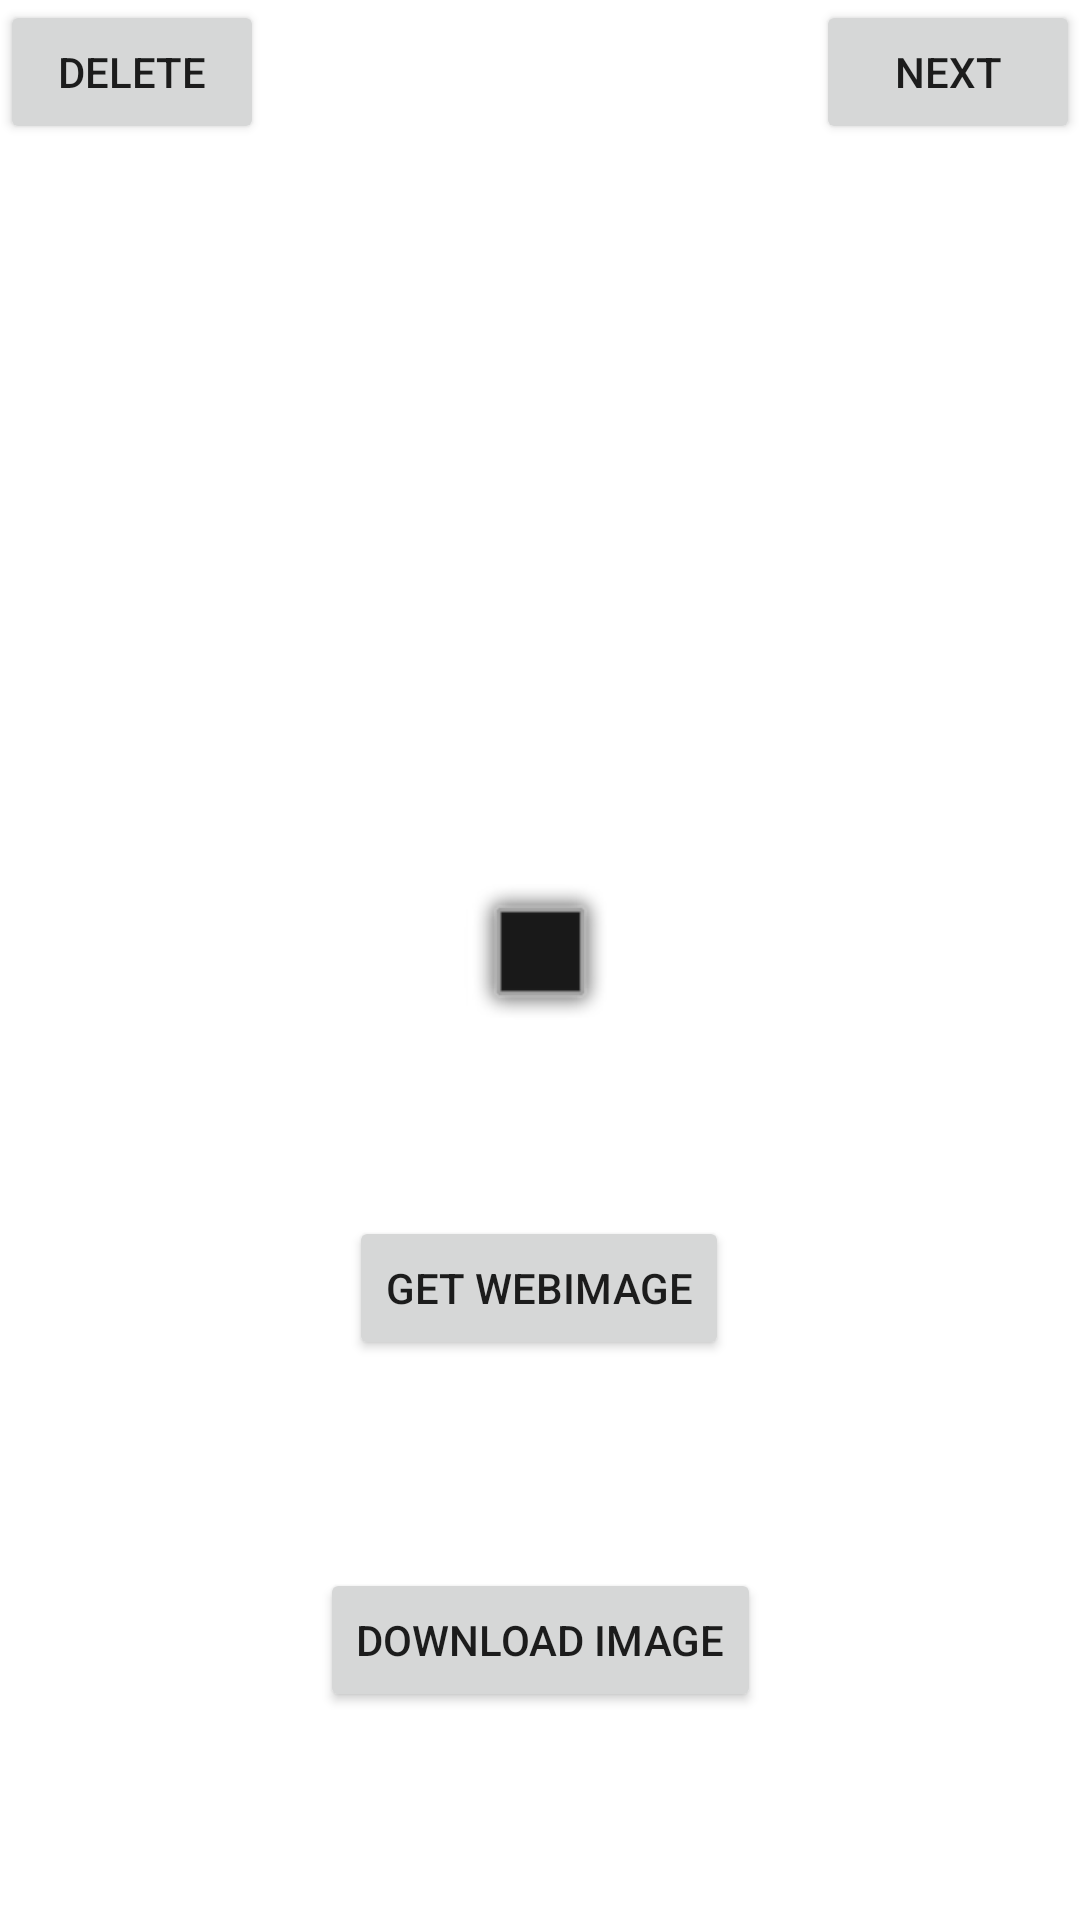

Layout XML and referenced resources for this Android screen:
<!-- AndroidManifest.xml: application theme Theme.RetrieveAndGetImages -->
<!-- res/layout/activity_main.xml -->
<?xml version="1.0" encoding="utf-8"?>
<androidx.constraintlayout.widget.ConstraintLayout xmlns:android="http://schemas.android.com/apk/res/android"
    xmlns:app="http://schemas.android.com/apk/res-auto"
    xmlns:tools="http://schemas.android.com/tools"
    android:layout_width="match_parent"
    android:layout_height="match_parent"
    tools:context=".MainActivity">

    <Button
        android:id="@+id/button"
        android:layout_width="wrap_content"
        android:layout_height="wrap_content"
        android:layout_marginTop="60dp"
        android:onClick="downloadImage"
        android:text="Get WebImage"
        app:layout_constraintEnd_toEndOf="parent"
        app:layout_constraintHorizontal_bias="0.498"
        app:layout_constraintStart_toStartOf="parent"
        app:layout_constraintTop_toBottomOf="@+id/imageView" />

    <ImageView
        android:id="@+id/imageView"
        android:layout_width="wrap_content"
        android:layout_height="wrap_content"
        app:layout_constraintBottom_toBottomOf="parent"
        app:layout_constraintEnd_toEndOf="parent"
        app:layout_constraintStart_toStartOf="parent"
        app:layout_constraintTop_toTopOf="parent"
        app:srcCompat="@android:drawable/alert_dark_frame"
        />

    <Button
        android:id="@+id/button2"
        android:layout_width="wrap_content"
        android:layout_height="wrap_content"
        android:text="Download Image"
        app:layout_constraintBottom_toBottomOf="parent"
        app:layout_constraintEnd_toEndOf="parent"
        app:layout_constraintStart_toStartOf="parent"
        app:layout_constraintTop_toBottomOf="@+id/button"
        android:onClick="imageToFolder"/>

    <Button
        android:id="@+id/button3"
        android:layout_width="wrap_content"
        android:layout_height="wrap_content"
        android:text="NEXT"
        app:layout_constraintEnd_toEndOf="parent"
        app:layout_constraintTop_toTopOf="parent"
        android:onClick="nextActivity"/>

    <Button
        android:id="@+id/button5"
        android:layout_width="wrap_content"
        android:layout_height="wrap_content"
        android:text="Delete"
        app:layout_constraintStart_toStartOf="parent"
        app:layout_constraintTop_toTopOf="parent"
        android:onClick="deleteImage"/>
</androidx.constraintlayout.widget.ConstraintLayout>
<!-- resources referenced by this layout -->
<resources>
  <style name="Theme.RetrieveAndGetImages" parent="Theme.MaterialComponents.DayNight.DarkActionBar">
          
          <item name="colorPrimary">@color/purple_500</item>
          <item name="colorPrimaryVariant">@color/purple_700</item>
          <item name="colorOnPrimary">@color/white</item>
          
          <item name="colorSecondary">@color/teal_200</item>
          <item name="colorSecondaryVariant">@color/teal_700</item>
          <item name="colorOnSecondary">@color/black</item>
          
          <item name="android:statusBarColor" tools:targetApi="l">?attr/colorPrimaryVariant</item>
          
      </style>
  <!-- not gathered from this repository: default colours our renderer supplied (Android Studio template values) -->
  <color name="purple_500">#FF6200EE</color>
  <color name="purple_700">#FF3700B3</color>
  <color name="teal_200">#FF03DAC5</color>
  <color name="teal_700">#FF018786</color>
  <color name="black">#FF000000</color>
  <color name="white">#FFFFFFFF</color>
</resources>
